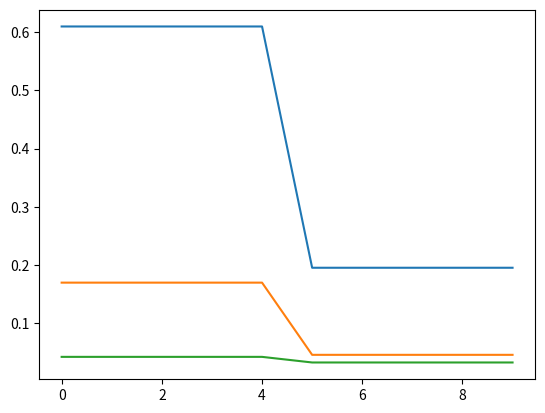

This figure's Python source:
# -*- coding: utf-8 -*-
"""
Created on Thu Jan 13 09:49:21 2022

[redacted]
"""

import numpy as np
import random
import matplotlib.pyplot as plt


class myexception(Exception):
    pass


def start_riemann(points, LHS, RHS):
   ''' builds a reiman starting problem for len(RHS)=len(LHS) dimeensions '''
   
   lenr = len(RHS)
   lenl = len(LHS)
   
   if not lenr == lenl:
       raise myexception('dimension of LHS must be equal to dimension of RHS')
   
   mid = points//2
   array = []
   for i in range(points):
       if i < mid:
           array.append(LHS)
       else:
           array.append(RHS)
           
   return np.array(array).transpose()


def start_barrier(points, LHS, MHS, RHS=None):
    ''' builds a starting problem with 3 plateaus for len(LHS)=len(MHS) dimensions.
        if RHS is not given RHS=LHS is assumed'''
    
    lenl = len(LHS)
    lenm = len(MHS)
    if RHS is None:
        RHS = LHS
        lenr = lenl
    else:
        lenr = len(RHS)
    
    if not (lenr == lenl and lenr == lenm):
        raise myexception('dimension of LHS must be equal to dimension of RHS and MHS')
    
    mid = points // 3
    mid2 = (2 * points) // 3
    array = []
    
    for i in range(points):
        if i < mid:
            array.append(LHS)
        elif i < mid2:
            array.append(MHS)
        else:
            array.append(RHS)
            
    return np.array(array).transpose()


def start_rieman_rand(points, dim=2, rule='R<L<1'):
    '''builds a rieman problem based on rule:
        following rules are allowed:
        R<L<1 : RHS[i] < LHS[i] both add up to ad most 1
        L<R<1 : LHS[i] < RHS[i] both add up to ad most  '''
        
    reverse = False 
    if rule == 'R<L<1':
        reverse = False
    elif rule == 'L<R<1':
        reverse = True
    else:
        raise myexception('The rule {} is not defined'.format(rule))
    
    rest = 1
    LHS = []
    RHS = []
    for _ in range(dim):
        right = random.uniform(0.1*rest, 0.8*rest)
        left = random.uniform(0.0, right)
        rest -= right
        
        LHS.append(left)
        RHS.append(right)
        
    if reverse:
        return start_riemann(points, LHS, RHS)
    else:
        return start_riemann(points, RHS, LHS)
    raise myexception('somethings is wrong')

        
    
    
    
    
    
    
    

   

if __name__ == '__main__':
    LHS = [1,2]
    RHS = [2,4]   
    MHS = [5,6]
    print(start_riemann(9,LHS, RHS))
    print(start_barrier(13,LHS, MHS, RHS))
    x = (start_rieman_rand(10,dim=3))
    
    
    plt.plot(x[0])
    plt.plot(x[1])
    plt.plot(x[2])
    
    
    